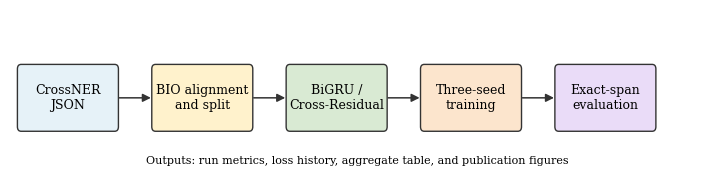

Generate this figure with matplotlib:
import matplotlib.pyplot as plt
from matplotlib.patches import FancyBboxPatch, FancyArrowPatch
plt.rcParams.update({'font.family':'serif','font.serif':['Times New Roman','Times','DejaVu Serif'],'font.size':9,'figure.facecolor':'white','axes.facecolor':'white','savefig.dpi':400})
fig,ax=plt.subplots(figsize=(7.0,1.75)); ax.set_xlim(0,15); ax.set_ylim(0,3); ax.axis('off')
items=[(.2,'CrossNER\nJSON'),(3.1,'BIO alignment\nand split'),(6.0,'BiGRU /\nCross-Residual'),(8.9,'Three-seed\ntraining'),(11.8,'Exact-span\nevaluation')]
cols=['#e6f2f8','#fff2cc','#d9ead3','#fce5cd','#eadcf8']
for (x,t),c in zip(items,cols):
    ax.add_patch(FancyBboxPatch((x,.9),2.1,1.1,boxstyle='round,pad=.04,rounding_size=.08',facecolor=c,edgecolor='#333333',linewidth=1)); ax.text(x+1.05,1.45,t,ha='center',va='center')
for i in range(4):
    ax.add_patch(FancyArrowPatch((items[i][0]+2.1,1.45),(items[i+1][0],1.45),arrowstyle='-|>',mutation_scale=12,color='#333333',linewidth=1.1))
ax.text(7.5,.28,'Outputs: run metrics, loss history, aggregate table, and publication figures',ha='center',fontsize=8)
fig.tight_layout(pad=.2); fig.savefig('system_pipeline.pdf',bbox_inches='tight'); fig.savefig('system_pipeline.png',bbox_inches='tight')
